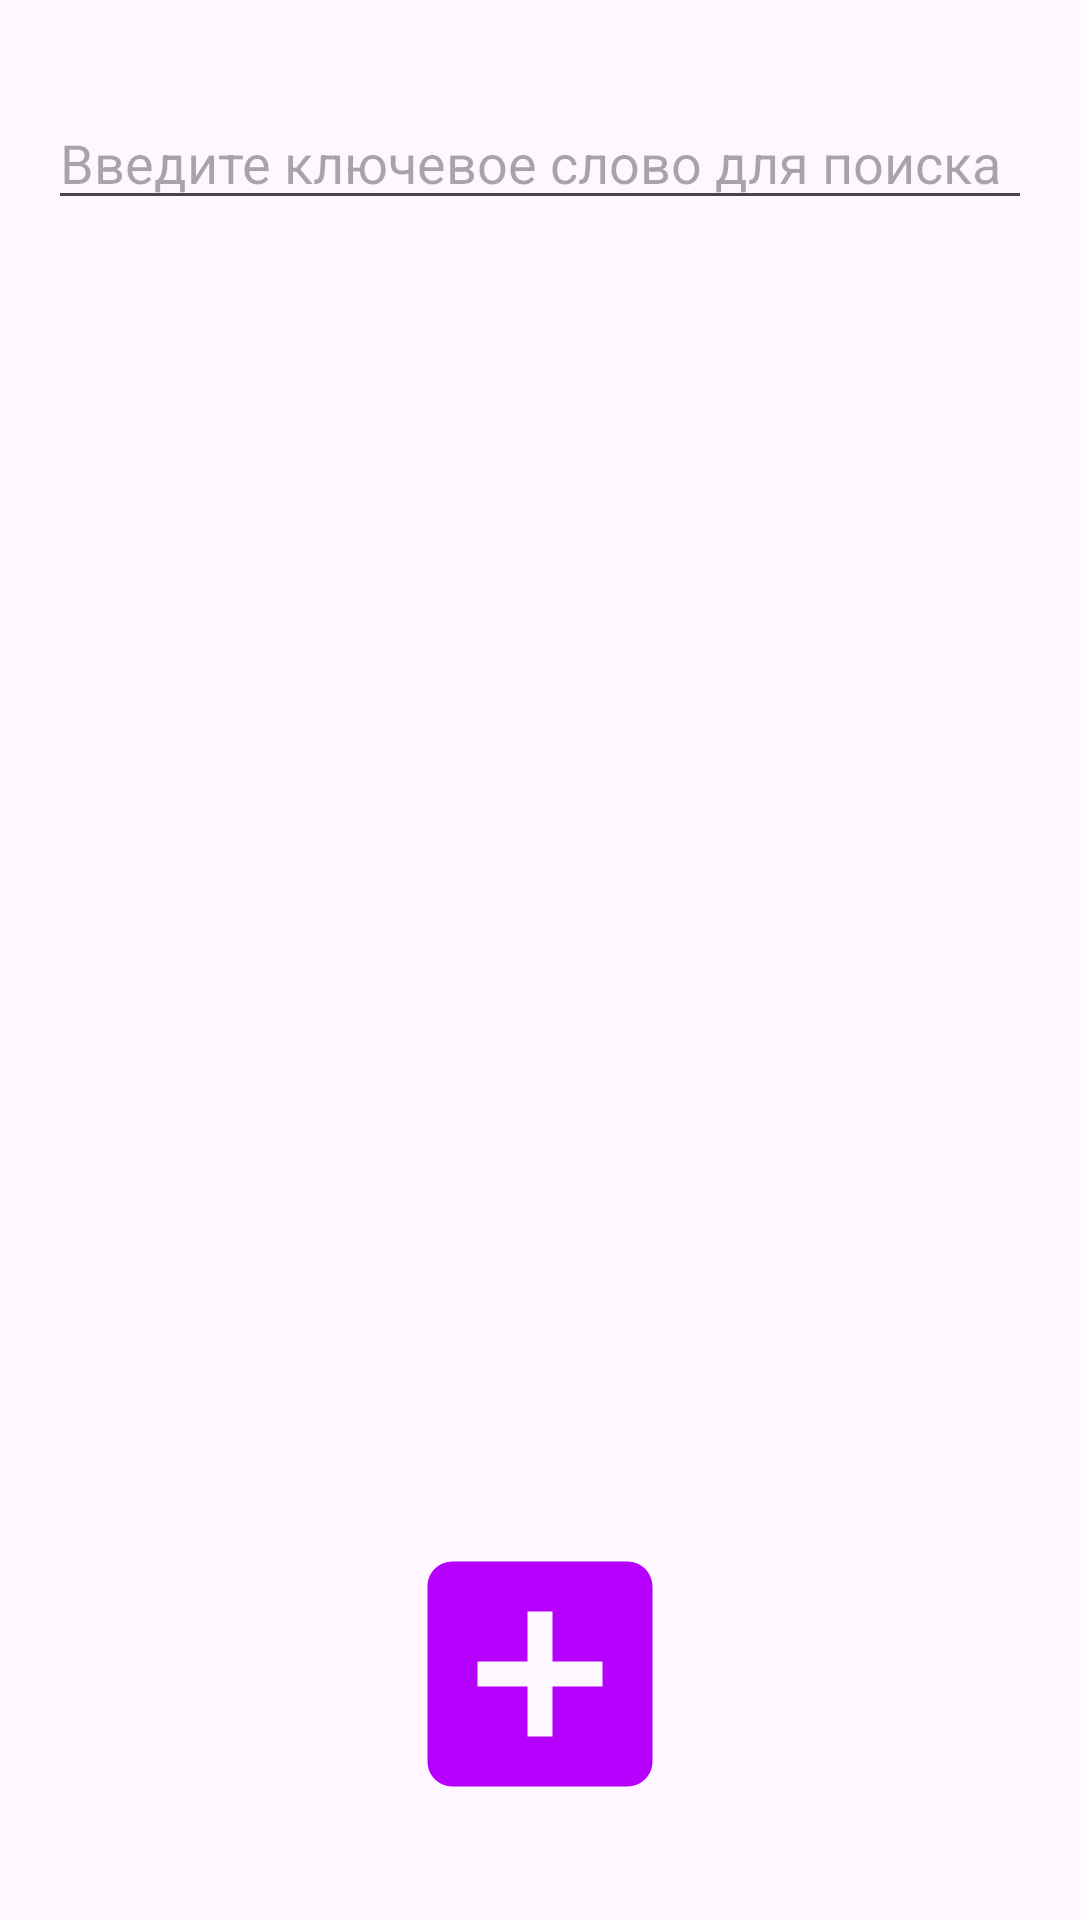

Android layout source for this screen:
<!-- AndroidManifest.xml: application theme Theme.Prodj_on_kurs -->
<!-- res/layout/activity_main.xml -->
<RelativeLayout xmlns:android="http://schemas.android.com/apk/res/android"
    android:layout_width="match_parent"
    android:layout_height="match_parent"
    android:padding="16dp">

    <EditText
        android:id="@+id/searchEditText"
        android:layout_width="match_parent"
        android:layout_height="wrap_content"
        android:layout_marginTop="16dp"
        android:hint="@string/search_hint_text"
        android:inputType="text"
        android:layout_alignParentTop="true" />

    <ListView
        android:id="@+id/list"
        android:layout_width="match_parent"
        android:layout_height="match_parent"
        android:layout_below="@id/searchEditText"
        android:layout_above="@id/addButton"
        android:layout_marginTop="16dp"
        android:divider="@android:color/transparent"
        android:dividerHeight="5dp"
        android:clipToPadding="false"
        android:listSelector="@android:color/transparent" />

    <ImageButton
        android:id="@+id/addButton"
        android:layout_width="wrap_content"
        android:layout_height="wrap_content"
        android:layout_alignParentBottom="true"
        android:layout_centerHorizontal="true"
        android:layout_marginBottom="16dp"
        android:background="@android:color/transparent"
        android:contentDescription="@string/add_button_description"
        android:src="@drawable/ic_add" />

</RelativeLayout>
<!-- resources referenced by this layout -->
<resources>
  <!-- drawable ic_add (drawable) -->
  <vector android:height="100dp" android:tint="#B500FD"
      android:viewportHeight="24" android:viewportWidth="24"
      android:width="100dp" xmlns:android="http://schemas.android.com/apk/res/android">
      <path android:fillColor="@android:color/white" android:pathData="M19,3L5,3c-1.11,0 -2,0.9 -2,2v14c0,1.1 0.89,2 2,2h14c1.1,0 2,-0.9 2,-2L21,5c0,-1.1 -0.9,-2 -2,-2zM17,13h-4v4h-2v-4L7,13v-2h4L11,7h2v4h4v2z"/>
  </vector>
  <string name="add_button_description">Описание кнопки добавления</string>
  <string name="search_hint_text">Введите ключевое слово для поиска</string>
  <style name="Theme.Prodj_on_kurs" parent="Base.Theme.Prodj_on_kurs" />
  <style name="Base.Theme.Prodj_on_kurs" parent="Theme.Material3.DayNight.NoActionBar">
          
          
      </style>
</resources>
